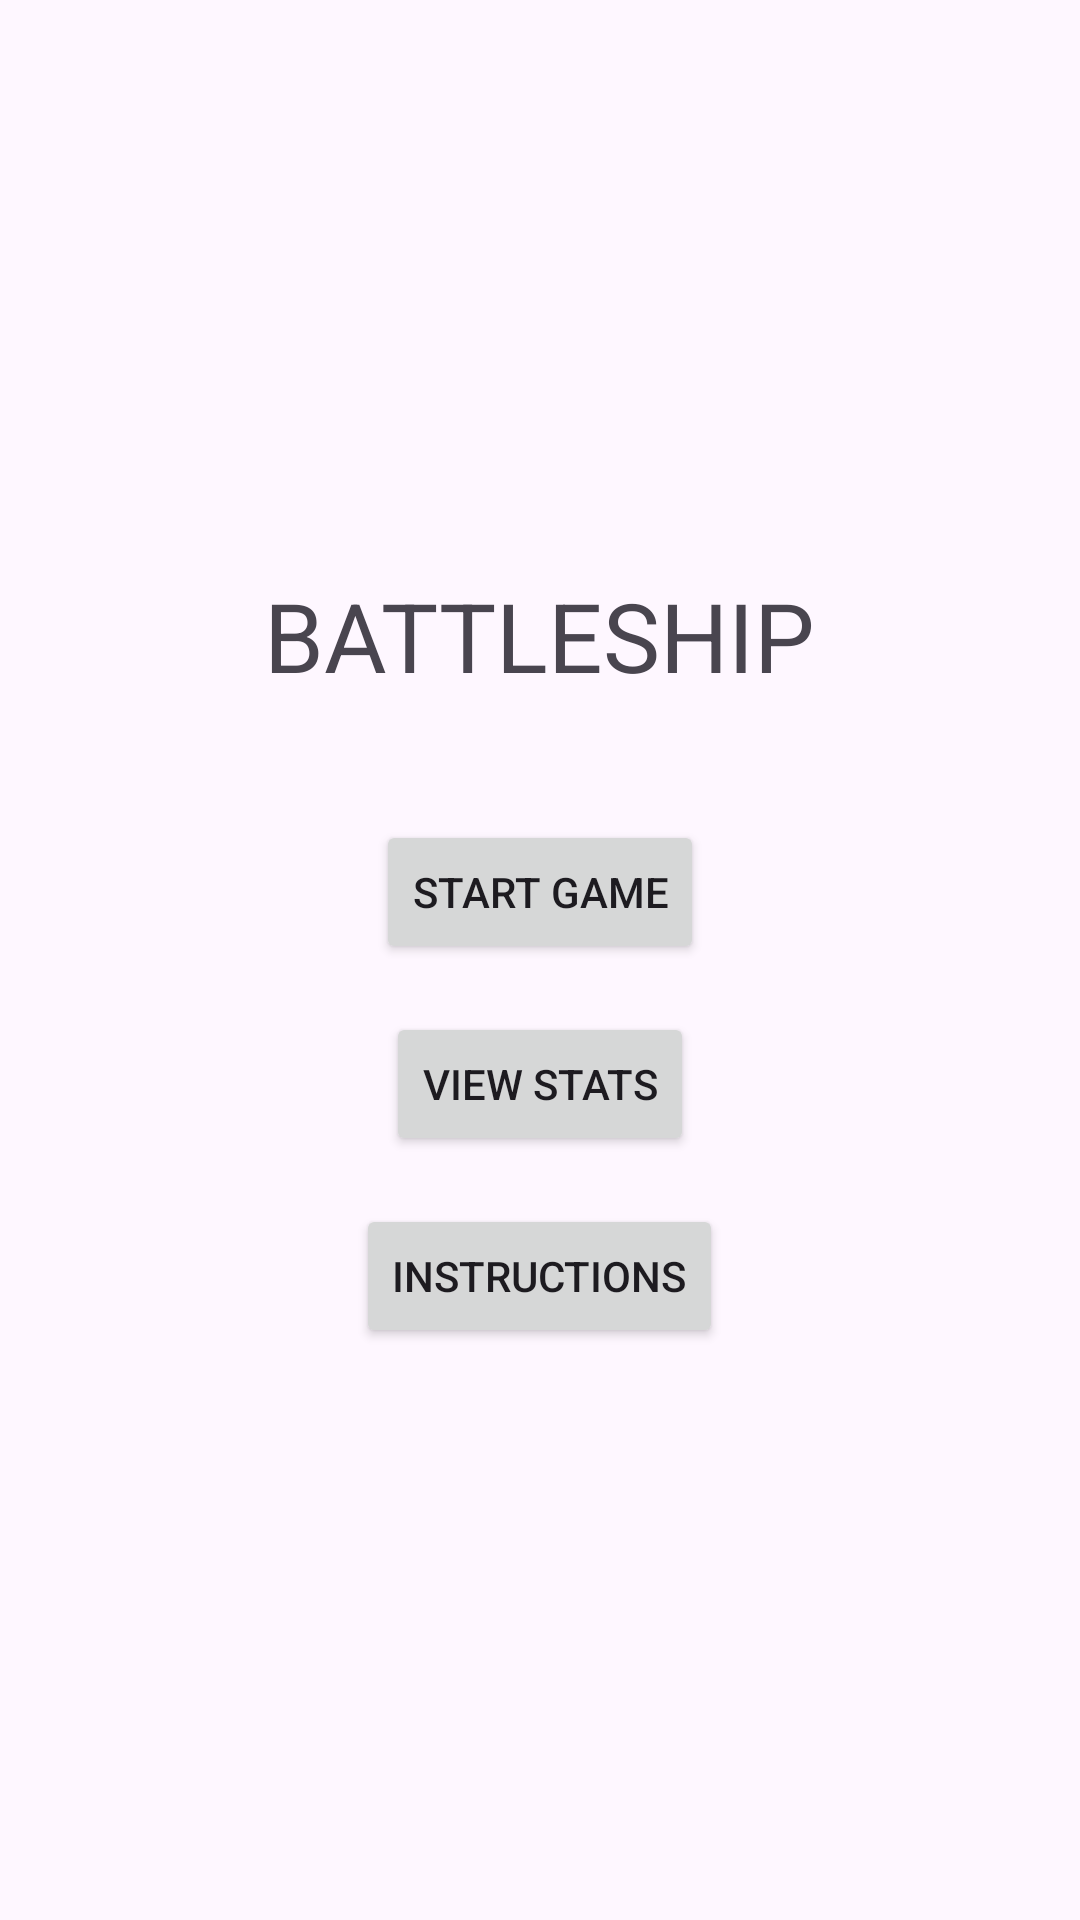

Layout XML and referenced resources for this Android screen:
<!-- AndroidManifest.xml: application theme Theme.BATTLESHIP -->
<!-- res/layout/fragment_main_menu.xml -->
<?xml version="1.0" encoding="utf-8"?>
<LinearLayout xmlns:android="http://schemas.android.com/apk/res/android"
    android:orientation="vertical"
    android:gravity="center"
    android:padding="24dp"
    android:layout_width="match_parent"
    android:layout_height="match_parent">

    
    <TextView
        android:text="BATTLESHIP"
        android:textSize="32sp"
        android:layout_marginBottom="40dp"
        android:layout_width="wrap_content"
        android:layout_height="wrap_content" />

    
    <Button
        android:id="@+id/btnStartGame"
        android:text="Start Game"
        android:layout_width="wrap_content"
        android:layout_height="wrap_content" />

    
    <Button
        android:id="@+id/btnStats"
        android:text="View Stats"
        android:layout_marginTop="16dp"
        android:layout_width="wrap_content"
        android:layout_height="wrap_content" />

    
    <Button
        android:id="@+id/btnInstructions"
        android:text="Instructions"
        android:layout_marginTop="16dp"
        android:layout_width="wrap_content"
        android:layout_height="wrap_content" />

</LinearLayout>
<!-- resources referenced by this layout -->
<resources>
  <style name="Theme.BATTLESHIP" parent="Base.Theme.BATTLESHIP" />
  <style name="Base.Theme.BATTLESHIP" parent="Theme.Material3.DayNight.NoActionBar">
          
          
      </style>
</resources>
